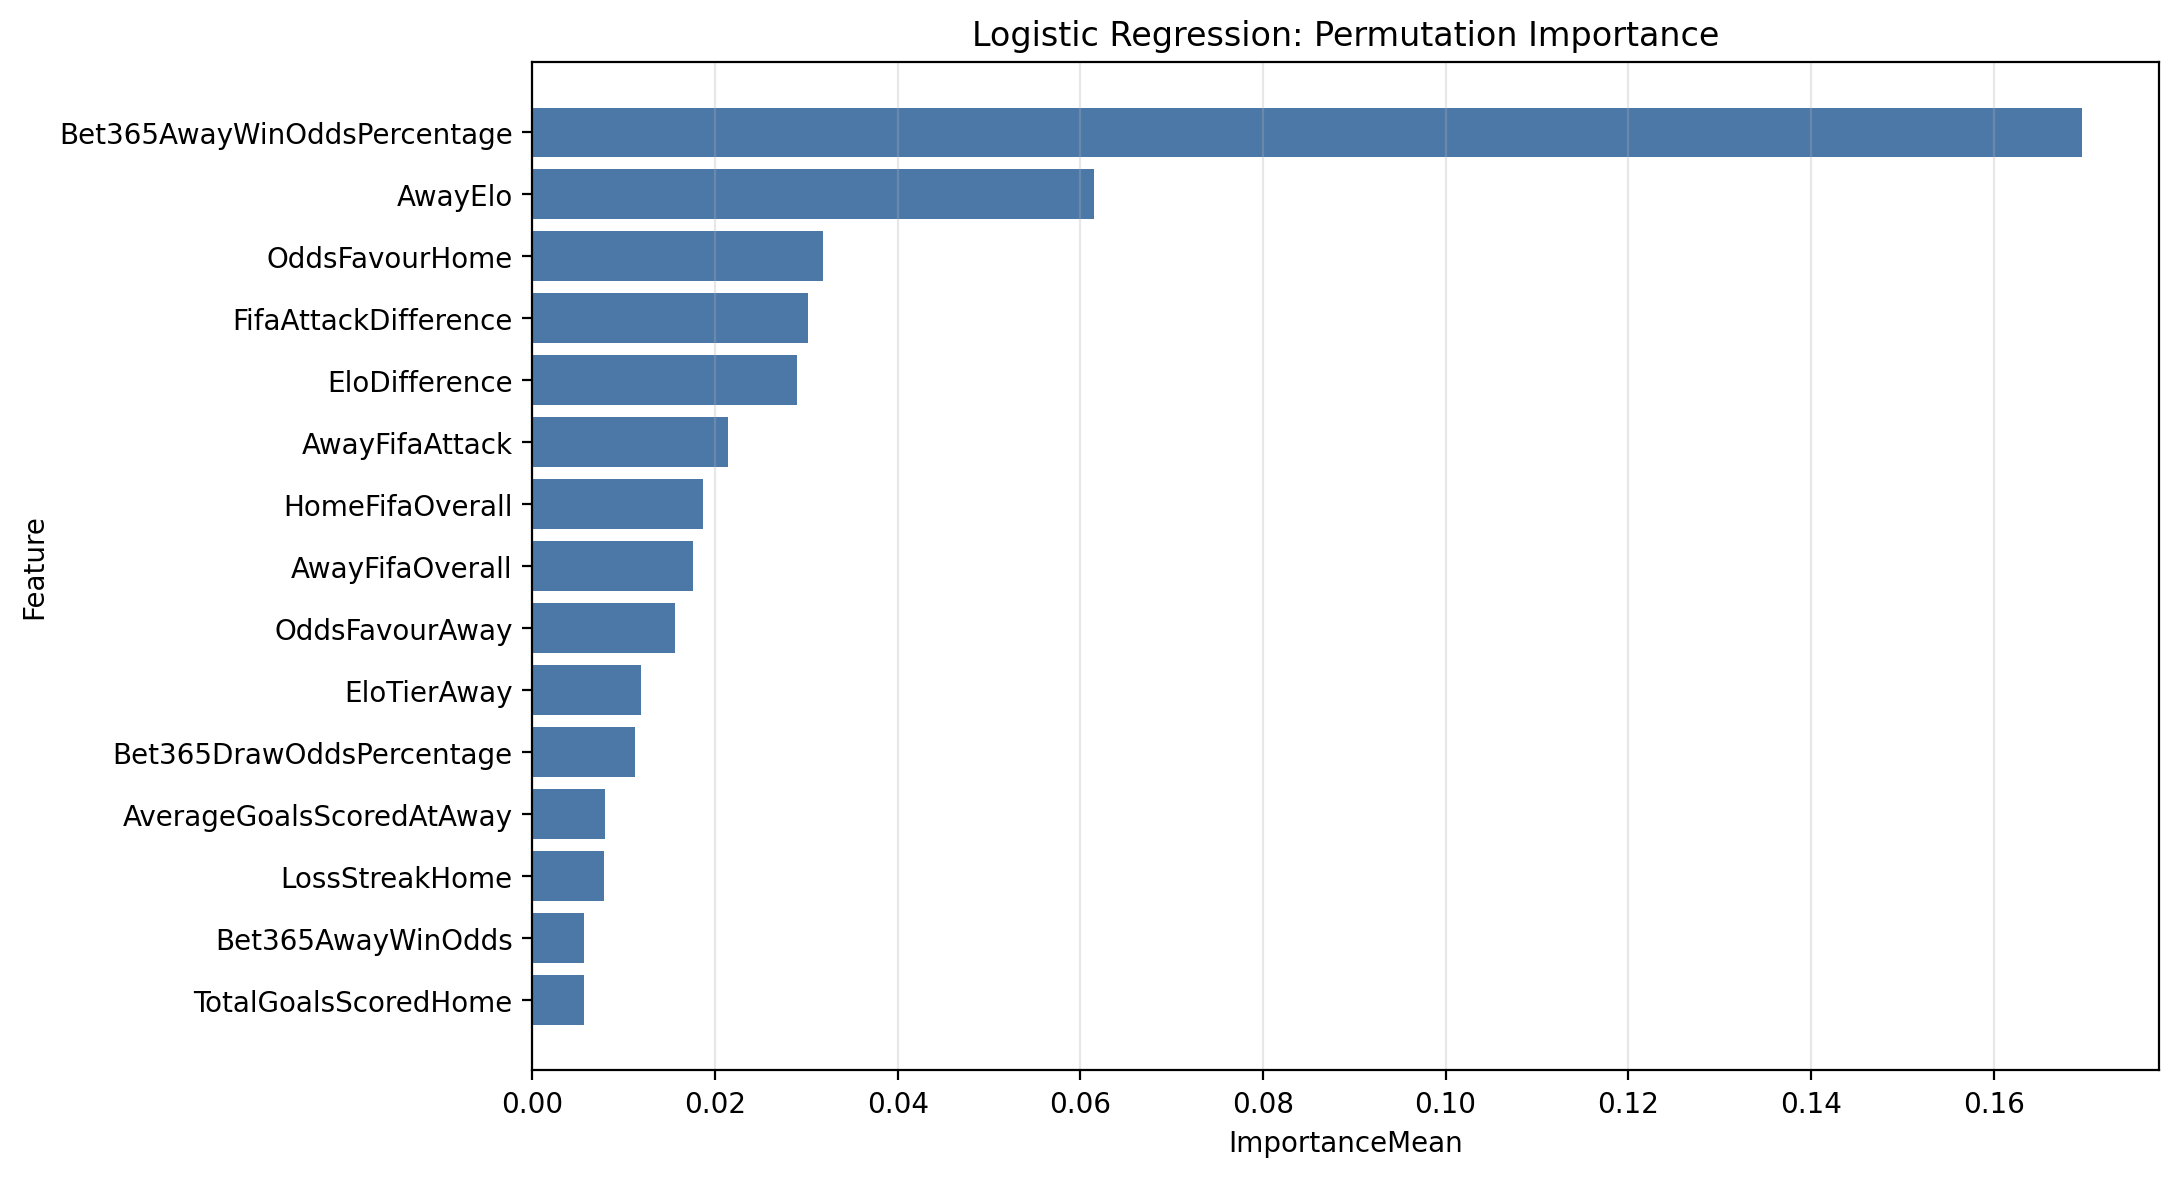

Source data for this figure (header and first rows):
Feature, ImportanceMean, ImportanceStd
Bet365AwayWinOddsPercentage, 0.1696, 0.02079
AwayElo, 0.06147, 0.01403
OddsFavourHome, 0.03183, 0.01616
FifaAttackDifference, 0.03022, 0.01089
EloDifference, 0.02898, 0.01607
AwayFifaAttack, 0.02144, 0.01455
HomeFifaOverall, 0.01873, 0.008971
AwayFifaOverall, 0.01764, 0.01427
OddsFavourAway, 0.01565, 0.01023
EloTierAway, 0.01187, 0.00968
Bet365DrawOddsPercentage, 0.01126, 0.01319
AverageGoalsScoredAtAway, 0.00797, 0.008825
LossStreakHome, 0.00784, 0.004732
Bet365AwayWinOdds, 0.00562, 0.01067
TotalGoalsScoredHome, 0.005619, 0.004362
Bet365DrawOdds, 0.005408, 0.009692
TotalDrawsAway, 0.003248, 0.008632
AverageGoalsScoredAtHome, 0.002701, 0.007535
HomeGeneralForm, 0.0006222, 0.007679
WinStreakAway, -0.001241, 0.007411
DrawLikelihood, -0.001446, 0.004911
HomeElo, -0.001884, 0.009126
GeneralFormDifference, -0.00278, 0.008505
TotalGoalsConcededAway, -0.004403, 0.008668
TotalGoalsScoredAway, -0.006043, 0.008256
HistoricalEncountersHome, -0.007086, 0.01015
FifaMidfieldDifference, -0.01039, 0.01174
